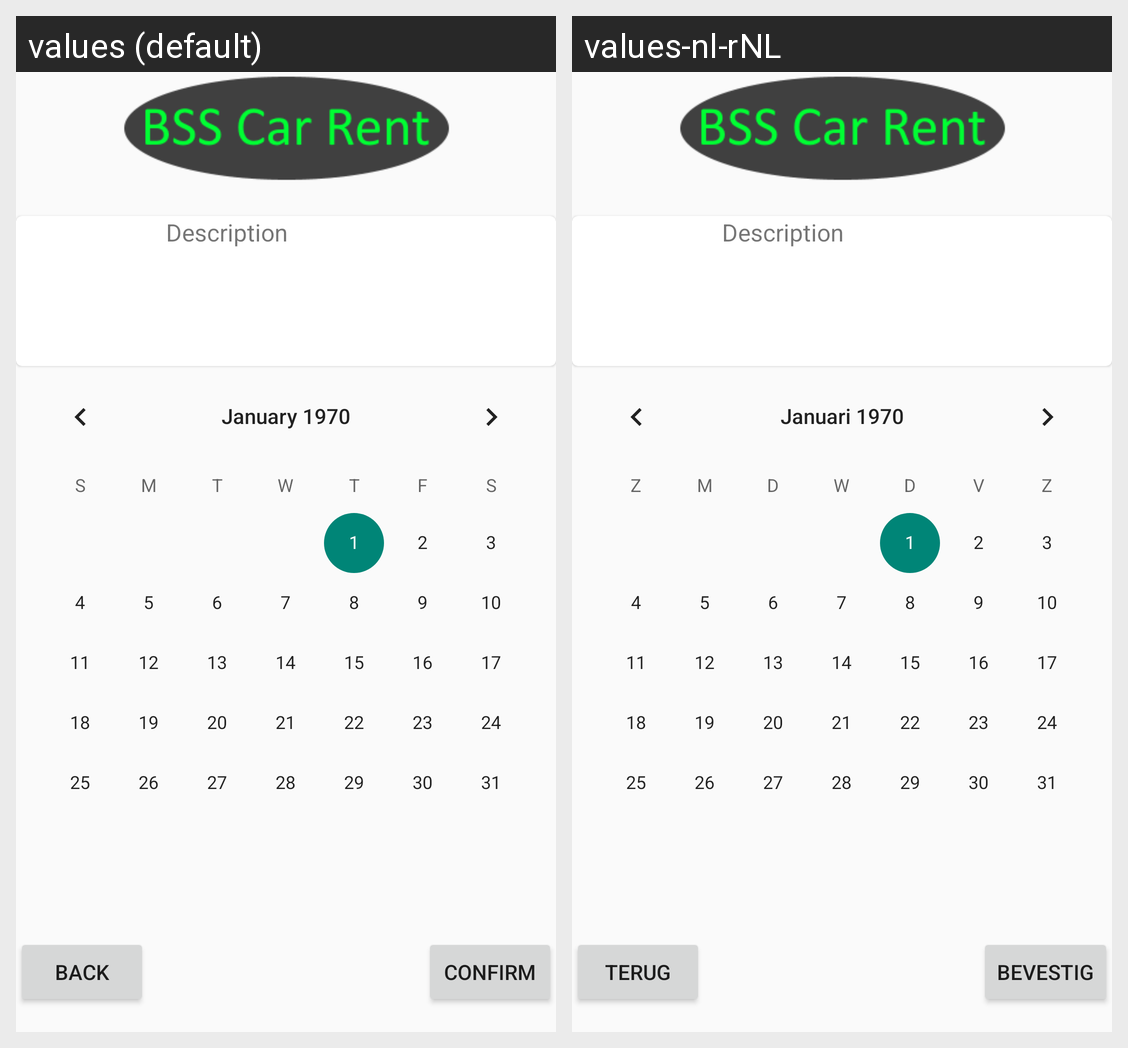

The same Android screen rendered under two of its app's locales, left to right. List the strings drawn on it with the default value and each locale's translation.
Android screen res/layout/activity_reserve.xml rendered under 2 locales, left to right: values (default), values-nl-rNL. Device: Nexus 5 (rendered at 1080×1920; each locale shown at half size, 540×960, under a caption strip naming it); theme Theme.BSSCarRent.
Strings drawn on this screen, with the default value and each locale's value (text and hints the layout hard-codes, and strings that could not be matched under every locale, appear in the picture but are not listed):

action_backtocar
  values: Back
  values-nl-rNL: Terug

action_confirm_reservation
  values: Confirm
  values-nl-rNL: Bevestig
